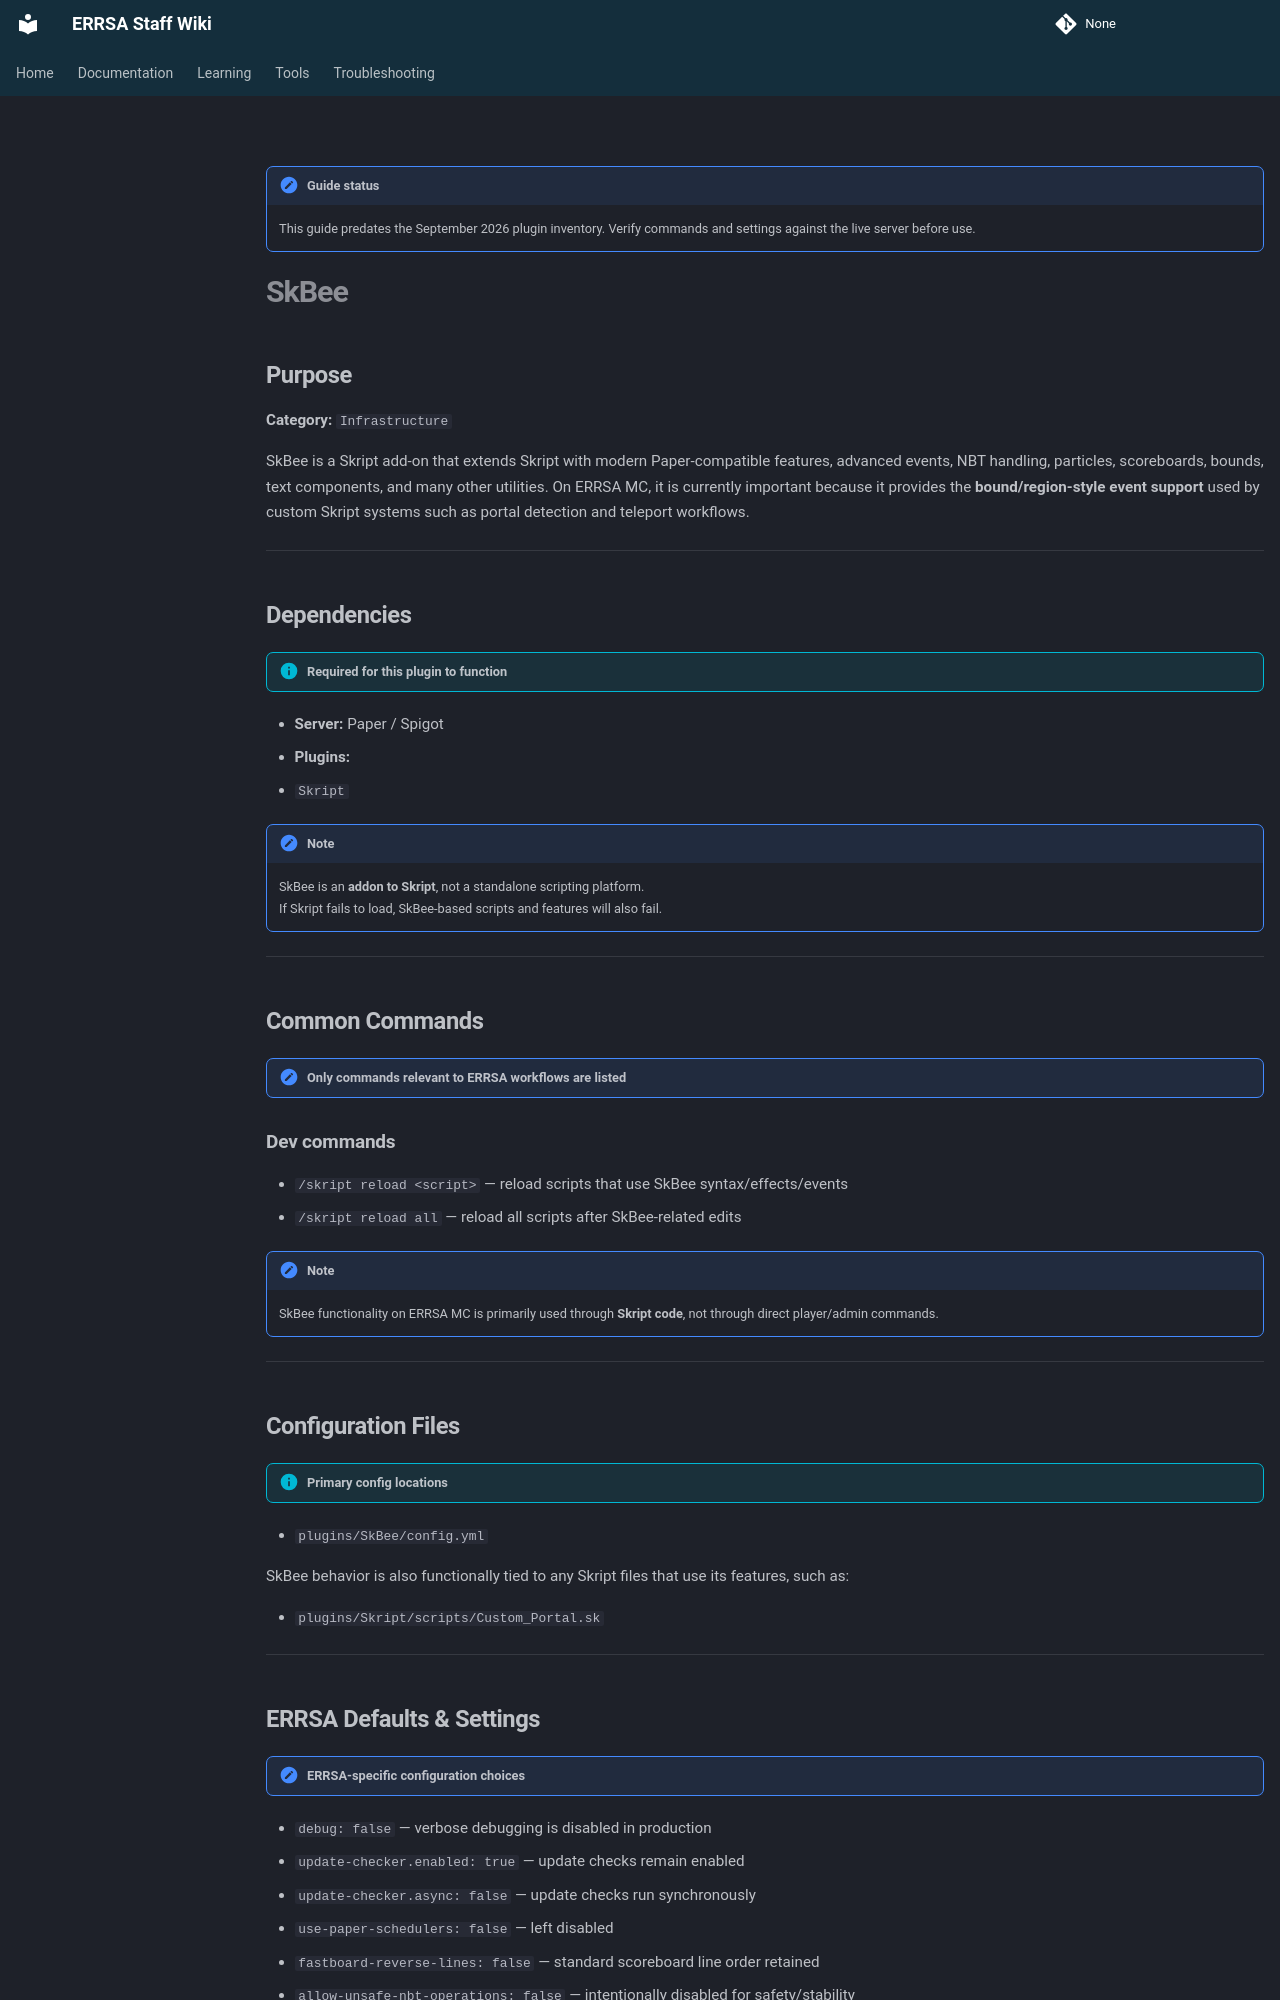

repository: DB-ERRSA/ERRSA-Staff-Wiki · page: documentation/plugins/legacy/skbee/index.html · generator: mkdocs

!!! note "Guide status"
    This guide predates the September 2026 plugin inventory. Verify commands and settings against the live server before use.

# SkBee

## Purpose

**Category:** `Infrastructure`

SkBee is a Skript add-on that extends Skript with modern Paper-compatible features, advanced events, NBT handling, particles, scoreboards, bounds, text components, and many other utilities. On ERRSA MC, it is currently important because it provides the **bound/region-style event support** used by custom Skript systems such as portal detection and teleport workflows.

---

## Dependencies

!!! info "Required for this plugin to function"
- **Server:** Paper / Spigot
- **Plugins:**
  - `Skript`

!!! note
    SkBee is an **addon to Skript**, not a standalone scripting platform.  
    If Skript fails to load, SkBee-based scripts and features will also fail.


---

## Common Commands

!!! note "Only commands relevant to ERRSA workflows are listed"


### Dev commands
- `/skript reload <script>` — reload scripts that use SkBee syntax/effects/events
- `/skript reload all` — reload all scripts after SkBee-related edits

!!! note
    SkBee functionality on ERRSA MC is primarily used through **Skript code**, not through direct player/admin commands.

---

## Configuration Files

!!! info "Primary config locations"
- `plugins/SkBee/config.yml`

SkBee behavior is also functionally tied to any Skript files that use its features, such as:

- `plugins/Skript/scripts/Custom_Portal.sk`

---
